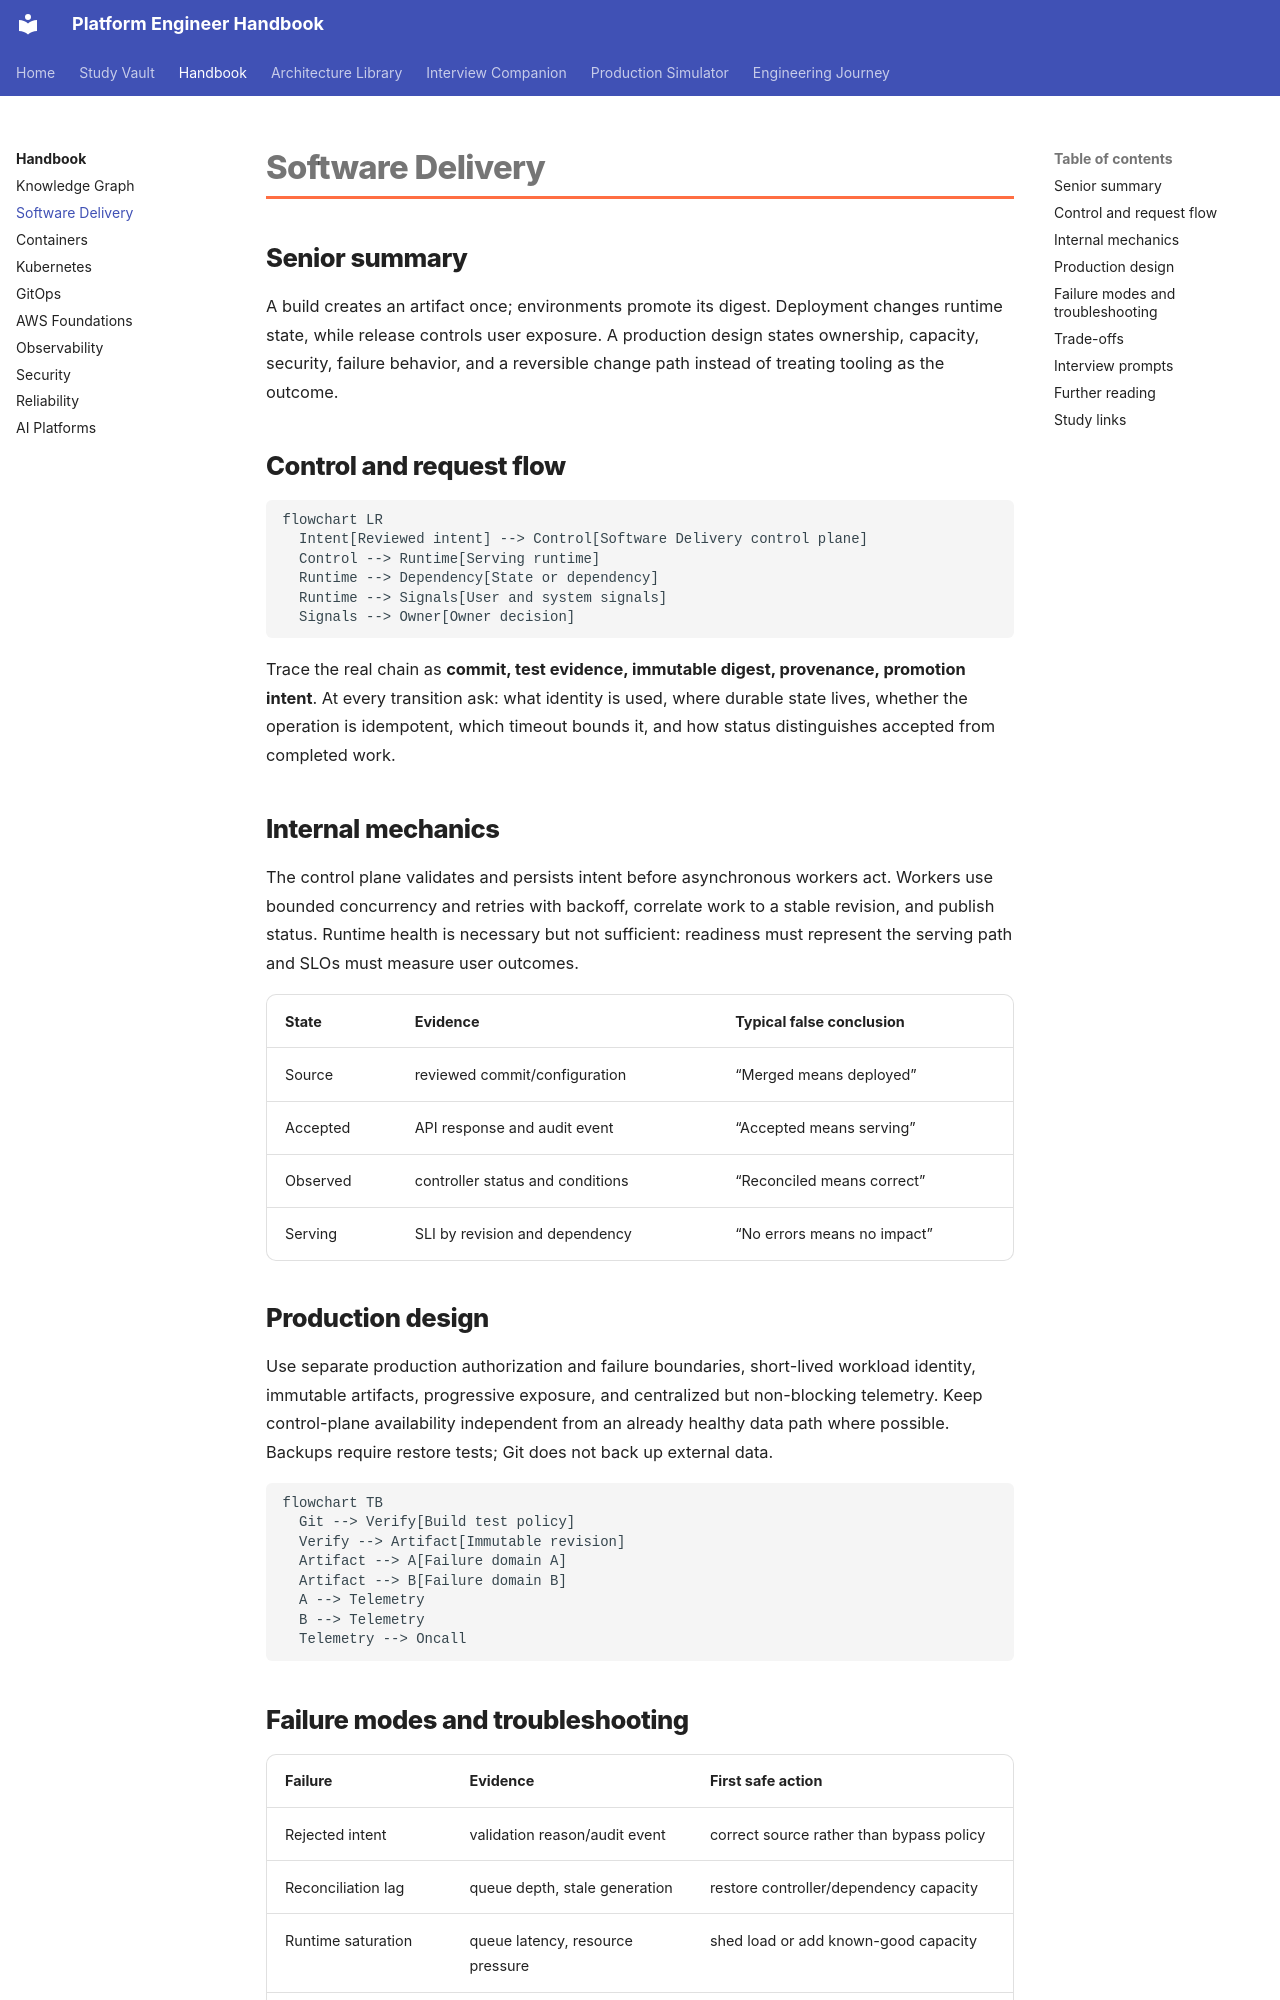

repository: m1mohamad/devops-sre-prep · page: chapters/software-delivery/index.html · generator: mkdocs

---
title: Software Delivery
tags: [platform-engineering, software-delivery]
aliases: [Software Delivery handbook]
---

# Software Delivery

## Senior summary

A build creates an artifact once; environments promote its digest. Deployment changes runtime state, while release controls user exposure. A production design states ownership, capacity, security, failure behavior, and a reversible change path instead of treating tooling as the outcome.

## Control and request flow

```mermaid
flowchart LR
  Intent[Reviewed intent] --> Control[Software Delivery control plane]
  Control --> Runtime[Serving runtime]
  Runtime --> Dependency[State or dependency]
  Runtime --> Signals[User and system signals]
  Signals --> Owner[Owner decision]
```

Trace the real chain as **commit, test evidence, immutable digest, provenance, promotion intent**. At every transition ask: what identity is used, where durable state lives, whether the operation is idempotent, which timeout bounds it, and how status distinguishes accepted from completed work.

## Internal mechanics

The control plane validates and persists intent before asynchronous workers act. Workers use bounded concurrency and retries with backoff, correlate work to a stable revision, and publish status. Runtime health is necessary but not sufficient: readiness must represent the serving path and SLOs must measure user outcomes.

| State | Evidence | Typical false conclusion |
|---|---|---|
| Source | reviewed commit/configuration | “Merged means deployed” |
| Accepted | API response and audit event | “Accepted means serving” |
| Observed | controller status and conditions | “Reconciled means correct” |
| Serving | SLI by revision and dependency | “No errors means no impact” |

## Production design

Use separate production authorization and failure boundaries, short-lived workload identity, immutable artifacts, progressive exposure, and centralized but non-blocking telemetry. Keep control-plane availability independent from an already healthy data path where possible. Backups require restore tests; Git does not back up external data.

```mermaid
flowchart TB
  Git --> Verify[Build test policy]
  Verify --> Artifact[Immutable revision]
  Artifact --> A[Failure domain A]
  Artifact --> B[Failure domain B]
  A --> Telemetry
  B --> Telemetry
  Telemetry --> Oncall
```
